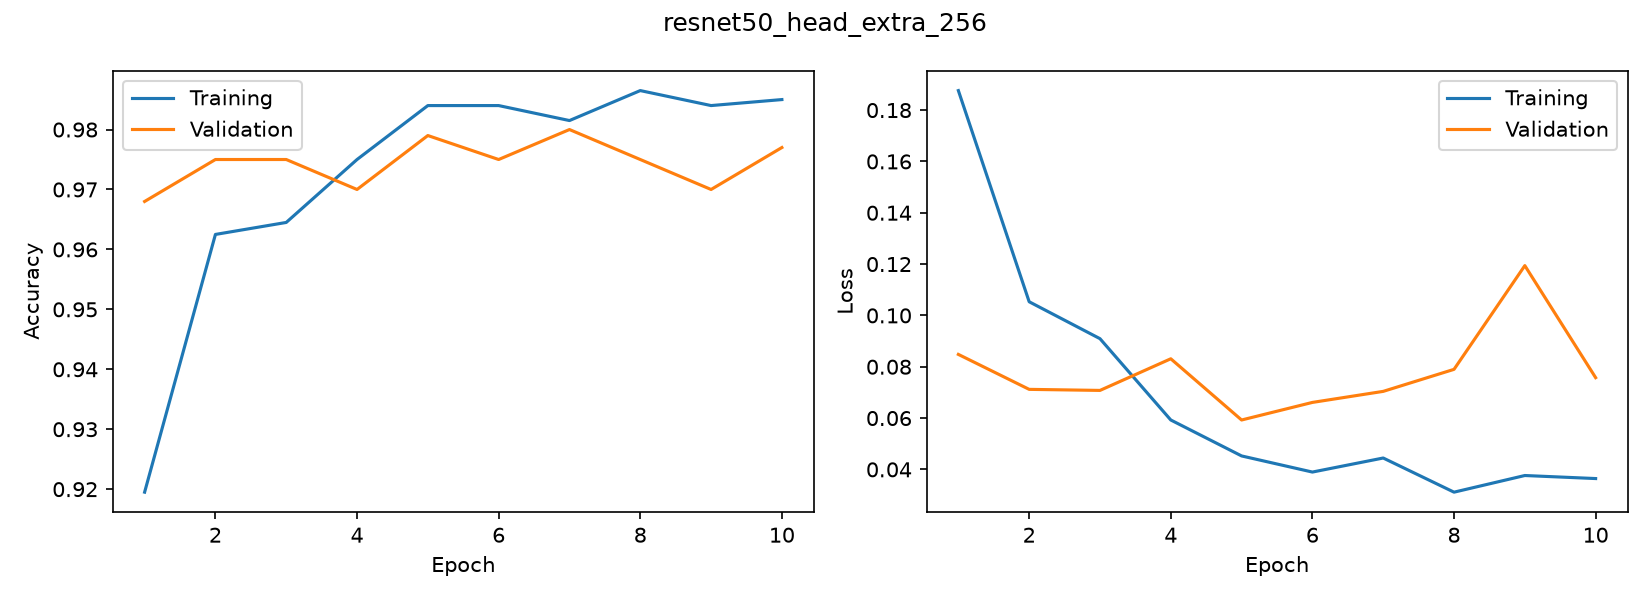

The table this chart was drawn from, first rows:
accuracy, loss, val_accuracy, val_loss
0.9195, 0.1876, 0.968, 0.08481
0.9625, 0.1053, 0.975, 0.07119
0.9645, 0.09094, 0.975, 0.07078
0.975, 0.05925, 0.97, 0.0831
0.984, 0.04525, 0.979, 0.05925
0.984, 0.03896, 0.975, 0.0661
0.9815, 0.04444, 0.98, 0.0704
0.9865, 0.03113, 0.975, 0.07898
0.984, 0.03762, 0.97, 0.1194
0.985, 0.03643, 0.977, 0.07574
